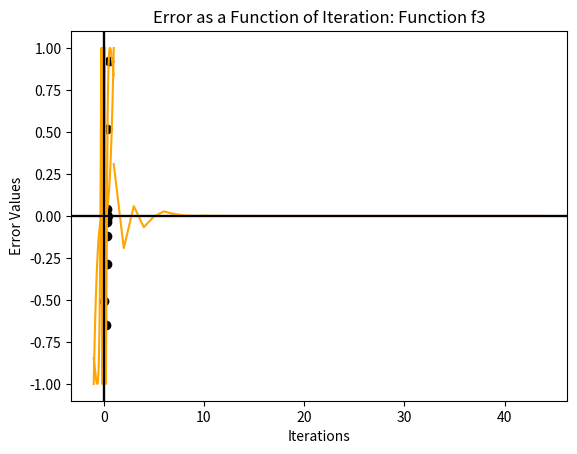

Reproduce this figure in Python.
import numpy as np
import matplotlib.pyplot as plt
from copy import deepcopy
def f2(x):
    return x**3

def f3(x):
    return np.sin(1. / (x + 0.01))

def f4(x):
    return 1. / (x - 0.5)

def bracket(lo, hi):
    """
    INPUT:
        lo: float, lower bound of bracket
        hi: float, upper bound of bracket
    
    OUTPUT:
        float, midpoint of the braketed region
    """
    return ((lo+hi)/2)

def PerryThePlotapus(f,x,xlo,xhi):
    """
    INPUT:
        f: function, this is the function graphed
        x: list, list of all midpoint values used to estimate root of function f
        xlo: float, lower bound of the graph of the function f
        xhi: float, upper bound of the graph of the function f
        xtol: float, the largest error accepted in the root value of f
    
    OUTPUT:
        graph of function f over the domain xlo to xhi with a mesh sixe dx (defined within the function)
        subplot of the scatter of the values in the 'x' input and their cooresponding values on the function f
        (x_array, y_array): tuple, (array form of 'x', array of cooresponding values on the function f)     
    """
    dx=1e-3
    x_array=np.asarray(x)
    y_array=f(x_array)
    x_vals=np.arange(xlo,xhi+dx,dx)
    y_vals= f(x_vals)
    plt.scatter(x_array,y_array, color= "black")
    plt.plot(x_vals,y_vals, color = "orange")
    plt.grid()
    plt.title("Problem 3: Function " + f.__name__)
    plt.xlabel('x')
    plt.axhline(color='black')
    plt.axvline(color='black')
    plt.ylabel('y')
    plt.show()
    errorGopher(f, x_array)
    return (x_array, y_array)


def rf_bisect(f,xlo,xhi,xtol,nmax):
    """
    Computes the value of the root for function f bracketed in the domain [xlo, xhi]. 
    PARAMETERS:
        f     --  (function) The one-dimensional function to evaluate a root of.
        xlo   --  (float) The lower limit of the bracket.
        xhi   --  (float) The upper limit of the bracket.
        xtol  --  (float) The tolerance the calculated root should achieve.
        nmax  --  (int) The maximum number of iterations allowed.

    RETURNS: (tuple(float, int)) A root of f that meets the tolerance tol the number 
    of iteratons required to converge.
    """
    x_array=[]
    iters=0
    low=deepcopy(xlo)
    high=deepcopy(xhi)
    try:
        while iters<= nmax:
            iters+=1
            if 0-f(bracket(low,high))<0: 
                x_array.append(bracket(low,high))
                high=deepcopy(bracket(low,high))
            elif 0-f(bracket(low,high))>0:
                x_array.append(bracket(low,high))
                low=deepcopy(bracket(low,high))
            if abs((0-f(bracket(low,high))))<= xtol:
                root=float(bracket(low,high))
                x_array.append(root)
                return PerryThePlotapus(f,x_array,xlo,xhi)
        return "Iteration limit reached, no root found."
    except ZeroDivisionError:
        print("Function", f.__name__, "has no root.")

def errorGopher(f,xvals):
    """
    INPUT:
        f: function, one-dimensional
        xvals: array, x values used in bisection root search
    
    OUTPUT:
        graph of error as a function of iteration number
    """
    x_array = xvals
    true_val = x_array[-1]
    errorList=[]
    iterList=[]
    iter=0
    for x in x_array:
        iter+=1
        errorList.append(true_val-x)
        iterList.append(iter)
    plt.plot(iterList,errorList, color="orange")
    plt.title("Error as a Function of Iteration: Function " + f.__name__)
    plt.xlabel('Iterations')
    plt.ylabel('Error Values')
    plt.axhline(color="black")
    plt.axvline(color="black")
    plt.grid()
    plt.show()

for f in [f2,f3,f4]:
    print("For function " + f.__name__)
    print("")
    rf_bisect(f,-1.,1., 1e-12, 1e5)